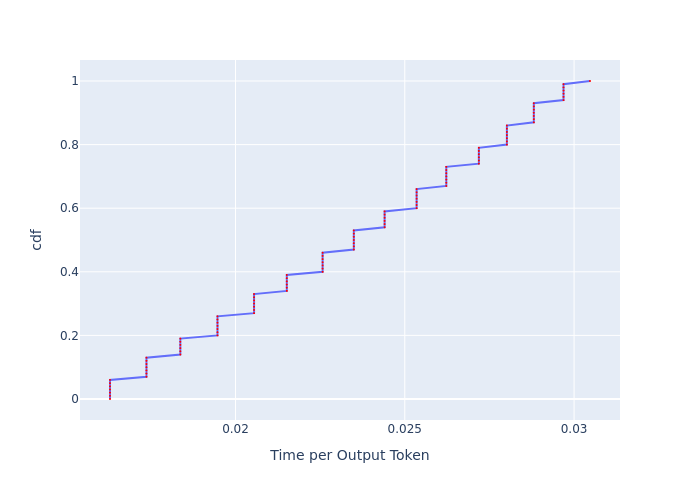

Source data for this figure (header and first rows):
, cdf, Time per Output Token
0, 0.0, 0.01629
1, 0.01, 0.01629
2, 0.02, 0.01629
3, 0.03, 0.01629
4, 0.04, 0.01629
5, 0.05, 0.01629
6, 0.06, 0.01629
7, 0.07, 0.01737
8, 0.08, 0.01737
9, 0.09, 0.01737
10, 0.1, 0.01737
11, 0.11, 0.01737
12, 0.12, 0.01737
13, 0.13, 0.01737
14, 0.14, 0.01837
15, 0.15, 0.01837
16, 0.16, 0.01837
17, 0.17, 0.01837
18, 0.18, 0.01837
19, 0.19, 0.01837
20, 0.2, 0.01947
21, 0.21, 0.01947
22, 0.22, 0.01947
23, 0.23, 0.01947
24, 0.24, 0.01947
25, 0.25, 0.01947
26, 0.26, 0.01947
27, 0.27, 0.02055
28, 0.28, 0.02055
29, 0.29, 0.02055
30, 0.3, 0.02055
31, 0.31, 0.02055
32, 0.32, 0.02055
33, 0.33, 0.02055
34, 0.34, 0.02152
35, 0.35, 0.02152
36, 0.36, 0.02152
37, 0.37, 0.02152
38, 0.38, 0.02152
39, 0.39, 0.02152
40, 0.4, 0.02257
41, 0.41, 0.02257
42, 0.42, 0.02257
43, 0.43, 0.02257
44, 0.44, 0.02257
45, 0.45, 0.02257
46, 0.46, 0.02257
47, 0.47, 0.02349
48, 0.48, 0.02349
49, 0.49, 0.02349
50, 0.5, 0.02349
51, 0.51, 0.02349
52, 0.52, 0.02349
53, 0.53, 0.02349
54, 0.54, 0.0244
55, 0.55, 0.0244
56, 0.56, 0.0244
57, 0.57, 0.0244
58, 0.58, 0.0244
59, 0.59, 0.0244
... 41 more rows
